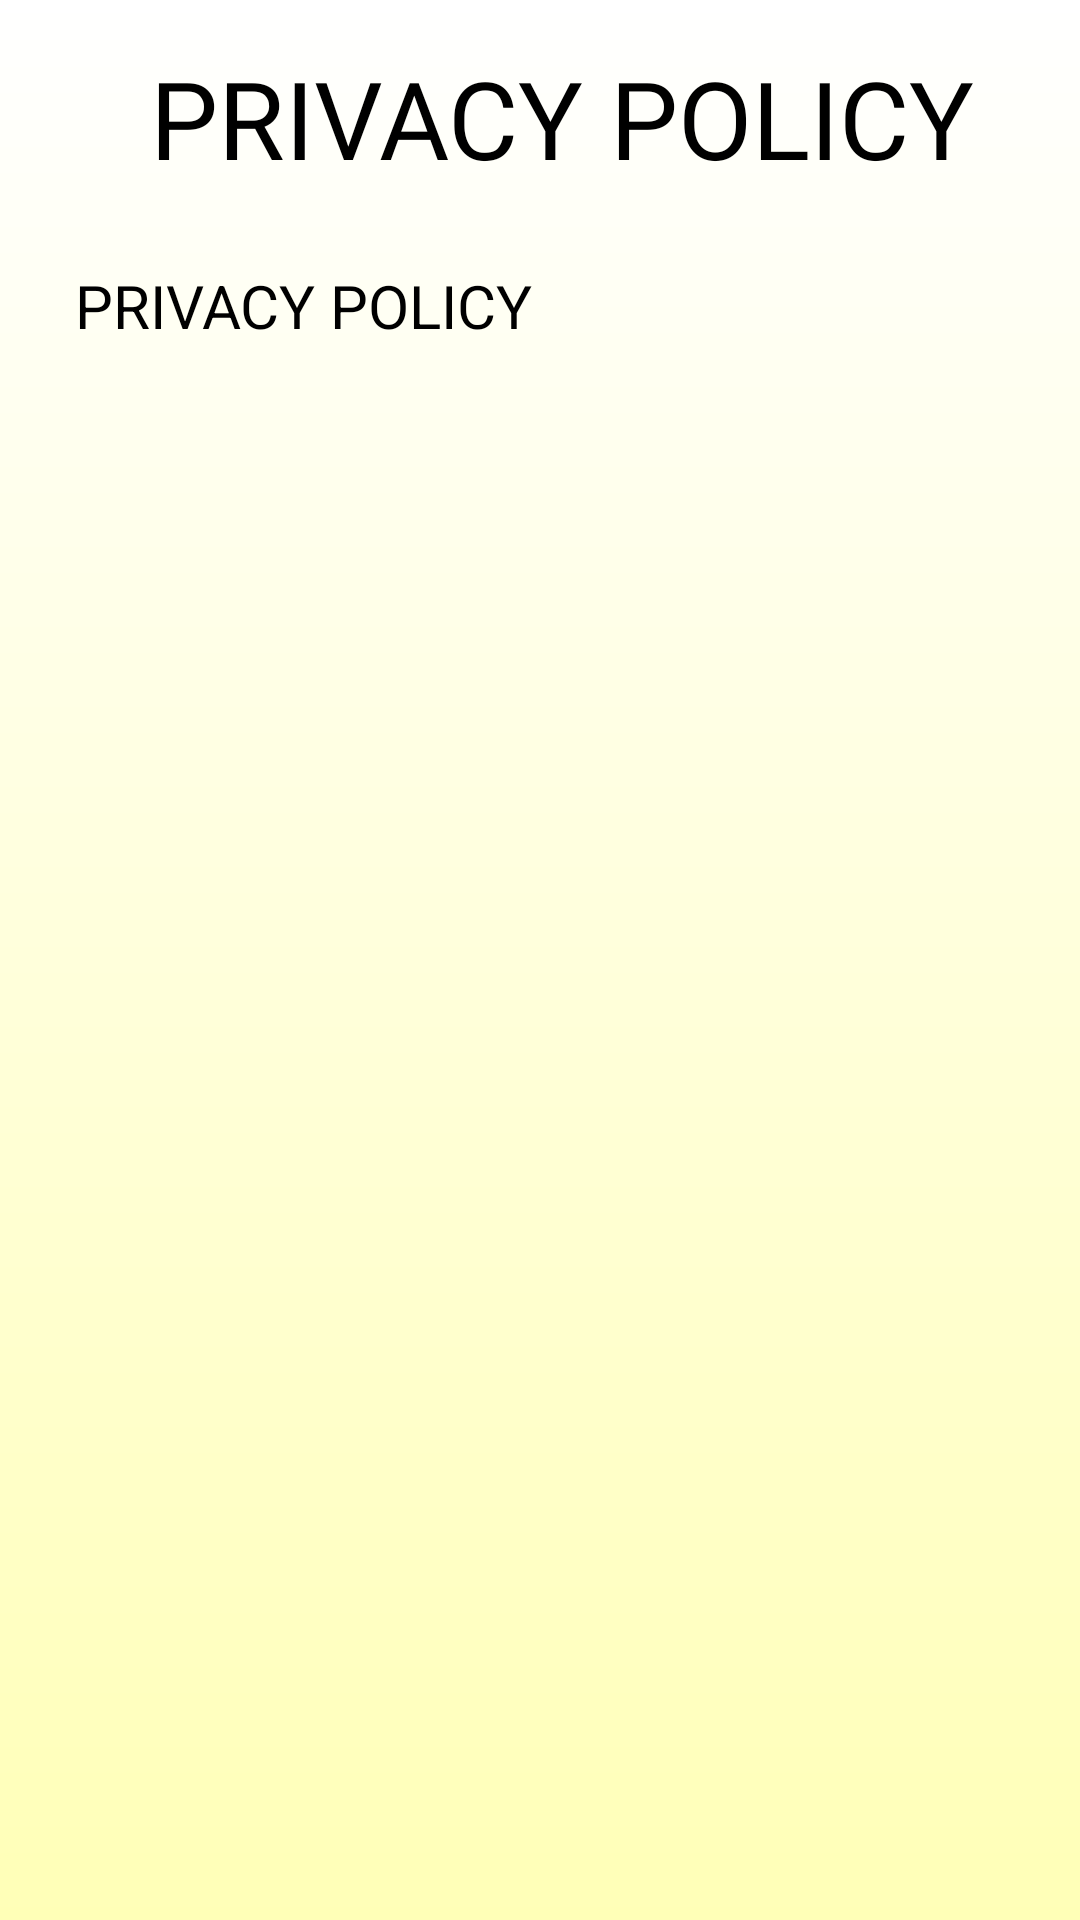

Write the Android layout XML for this screen, with the resource values it uses.
<!-- AndroidManifest.xml: application theme Theme.Travelah -->
<!-- res/layout/activity_privacy_policy.xml -->
<?xml version="1.0" encoding="utf-8"?>
<RelativeLayout xmlns:android="http://schemas.android.com/apk/res/android"
    xmlns:app="http://schemas.android.com/apk/res-auto"
    xmlns:tools="http://schemas.android.com/tools"
    android:layout_width="match_parent"
    android:layout_height="match_parent"
    android:background="@drawable/gradient_details_bg"
    tools:context=".credits">

    <ImageButton
        android:id="@+id/ibBackPrivacyPolicy"
        android:layout_width="wrap_content"
        android:layout_height="wrap_content"
        android:layout_marginTop="24dp"
        android:backgroundTint="#00FFFFFF"
        app:srcCompat="@drawable/ic_baseline_arrow_back_ios_new_24" />

    <TextView
        android:id="@+id/tvPrivacyTitle"
        android:layout_width="wrap_content"
        android:layout_height="wrap_content"
        android:layout_marginStart="50dp"
        android:layout_marginTop="15dp"
        android:text="Privacy Policy"
        android:textSize="36dp"
        android:textAllCaps="true"
        android:textColor="@android:color/black"
        android:fontFamily="@font/josefinsemibold"/>

    <ScrollView
        android:layout_width="match_parent"
        android:layout_height="wrap_content"
        android:layout_below="@id/tvPrivacyTitle">


        <RelativeLayout
            android:layout_width="match_parent"
            android:layout_height="wrap_content" >

            <TextView
                android:id="@+id/tvPrivacyDetails"
                android:layout_width="match_parent"
                android:layout_height="wrap_content"
                android:padding="25dp"
                android:text="PRIVACY POLICY"
                android:textColor="@android:color/black"
                android:fontFamily="sans-serif"
                android:textSize="20dp"
                android:lineSpacingExtra="5sp" />

        </RelativeLayout>

    </ScrollView>

</RelativeLayout>
<!-- resources referenced by this layout -->
<resources>
  <!-- drawable gradient_details_bg (drawable) -->
  <?xml version="1.0" encoding="utf-8"?>
  <shape xmlns:android="http://schemas.android.com/apk/res/android"
      android:shape="rectangle">
      <gradient
          android:startColor="#ffffb7"
          android:endColor="#ffffff"
          android:angle="90" />
  </shape>
  <style name="Theme.Travelah" parent="Theme.MaterialComponents.DayNight.NoActionBar">
          
          <item name="colorPrimary">@color/purple_500</item>
          <item name="colorPrimaryVariant">@color/purple_700</item>
          <item name="colorOnPrimary">@color/white</item>
          
          <item name="colorSecondary">@color/teal_200</item>
          <item name="colorSecondaryVariant">@color/teal_700</item>
          <item name="colorOnSecondary">@color/black</item>
          
          <item name="android:statusBarColor" tools:targetApi="l">?attr/colorPrimaryVariant</item>
          
      </style>
  <!-- not gathered from this repository: default colours our renderer supplied (Android Studio template values) -->
  <color name="purple_500">#FF6200EE</color>
  <color name="purple_700">#FF3700B3</color>
  <color name="teal_200">#FF03DAC5</color>
  <color name="teal_700">#FF018786</color>
  <color name="black">#FF000000</color>
  <color name="white">#FFFFFFFF</color>
</resources>
